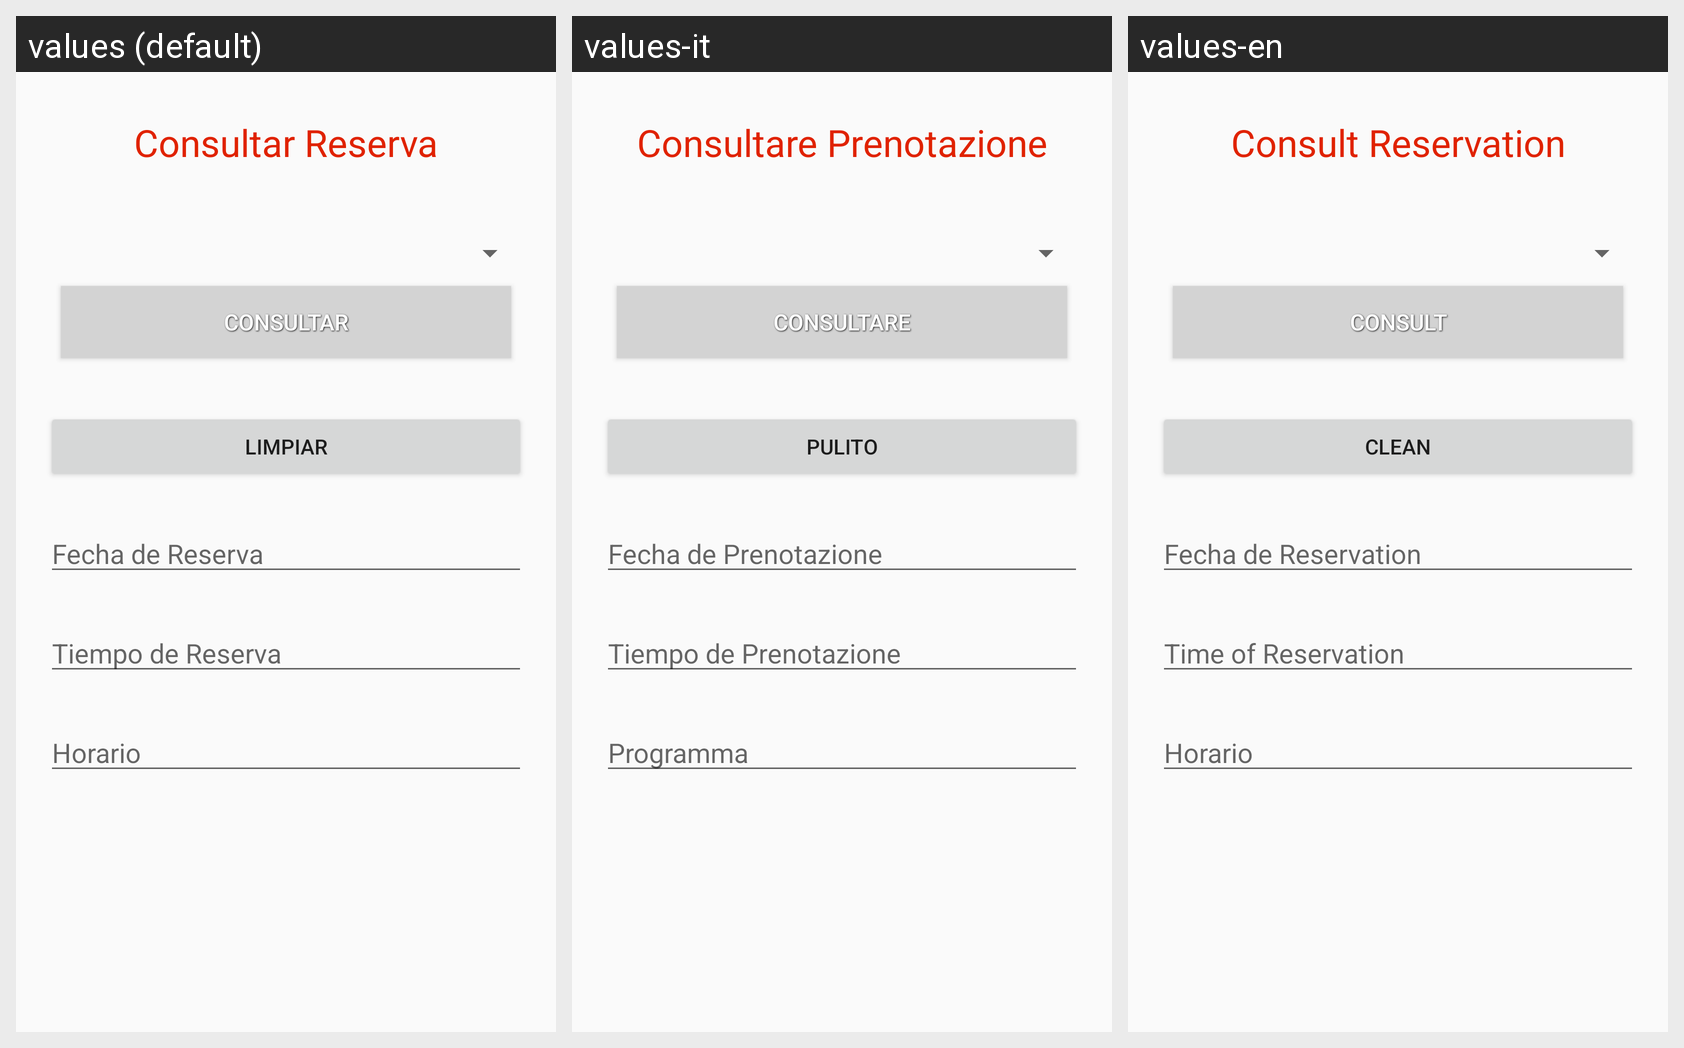

The Android screen above is rendered under several locales of the same app. Produce the string resources it draws, with the default and per-locale values.
Android screen res/layout/activity_reserva_consultar.xml rendered under 3 locales, left to right: values (default), values-it, values-en. Device: Nexus 5 (rendered at 1080×1920; each locale shown at half size, 540×960, under a caption strip naming it); theme AppTheme.
Strings drawn on this screen, with the default value and each locale's value (text and hints the layout hard-codes, and strings that could not be matched under every locale, appear in the picture but are not listed):

consult_reserva
  values: Consultar Reserva
  values-it: Consultare Prenotazione
  values-en: Consult Reservation

consultReserva
  values: Consultar
  values-it: Consultare
  values-en: Consult

limpiar
  values: Limpiar
  values-it: Pulito
  values-en: Clean

fecha_reser
  values: Fecha de Reserva
  values-it: Fecha de Prenotazione
  values-en: Fecha de Reservation

tiempo_reserva
  values: Tiempo de Reserva
  values-it: Tiempo de Prenotazione
  values-en: Time of Reservation

horario
  values: Horario
  values-it: Programma
  values-en: Horario  [not translated; the default value is used]
